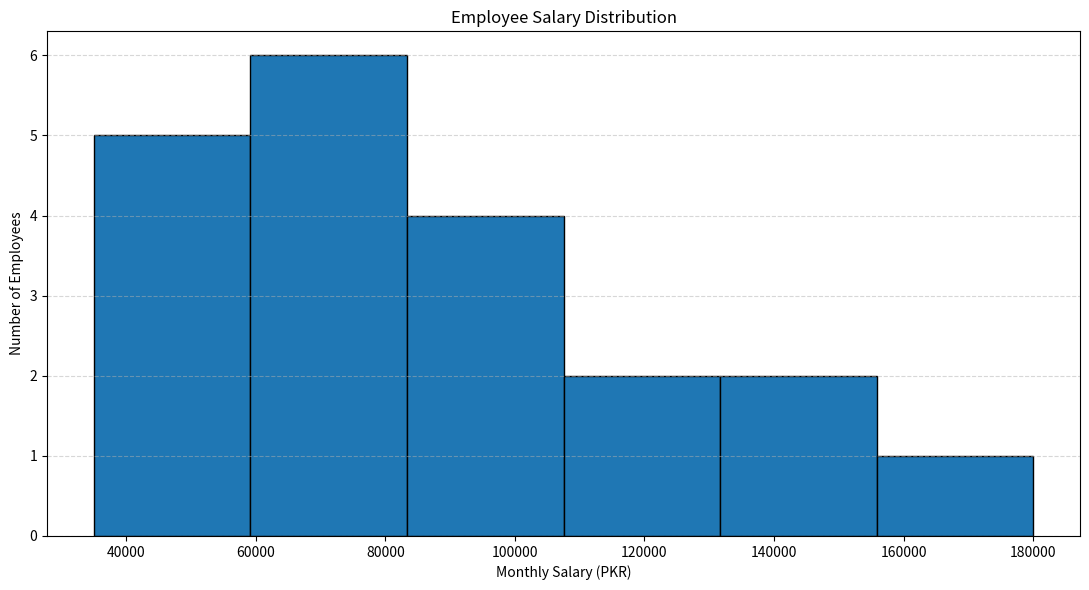

This chart was generated by the following Python code:
#Monthly Salary Distribution
import matplotlib.pyplot as plt

salaries = [
    35000, 42000, 48000, 51000, 55000,
    60000, 62000, 67000, 70000, 75000,
    80000, 85000, 90000, 95000, 105000,
    115000, 125000, 140000, 150000, 180000
]

plt.figure(figsize=(11, 6))

plt.hist(
    salaries,
    bins=6,
    edgecolor="black"
)

plt.title("Employee Salary Distribution")
plt.xlabel("Monthly Salary (PKR)")
plt.ylabel("Number of Employees")

plt.grid(axis="y", linestyle="--", alpha=0.5)
plt.tight_layout()
plt.show()
